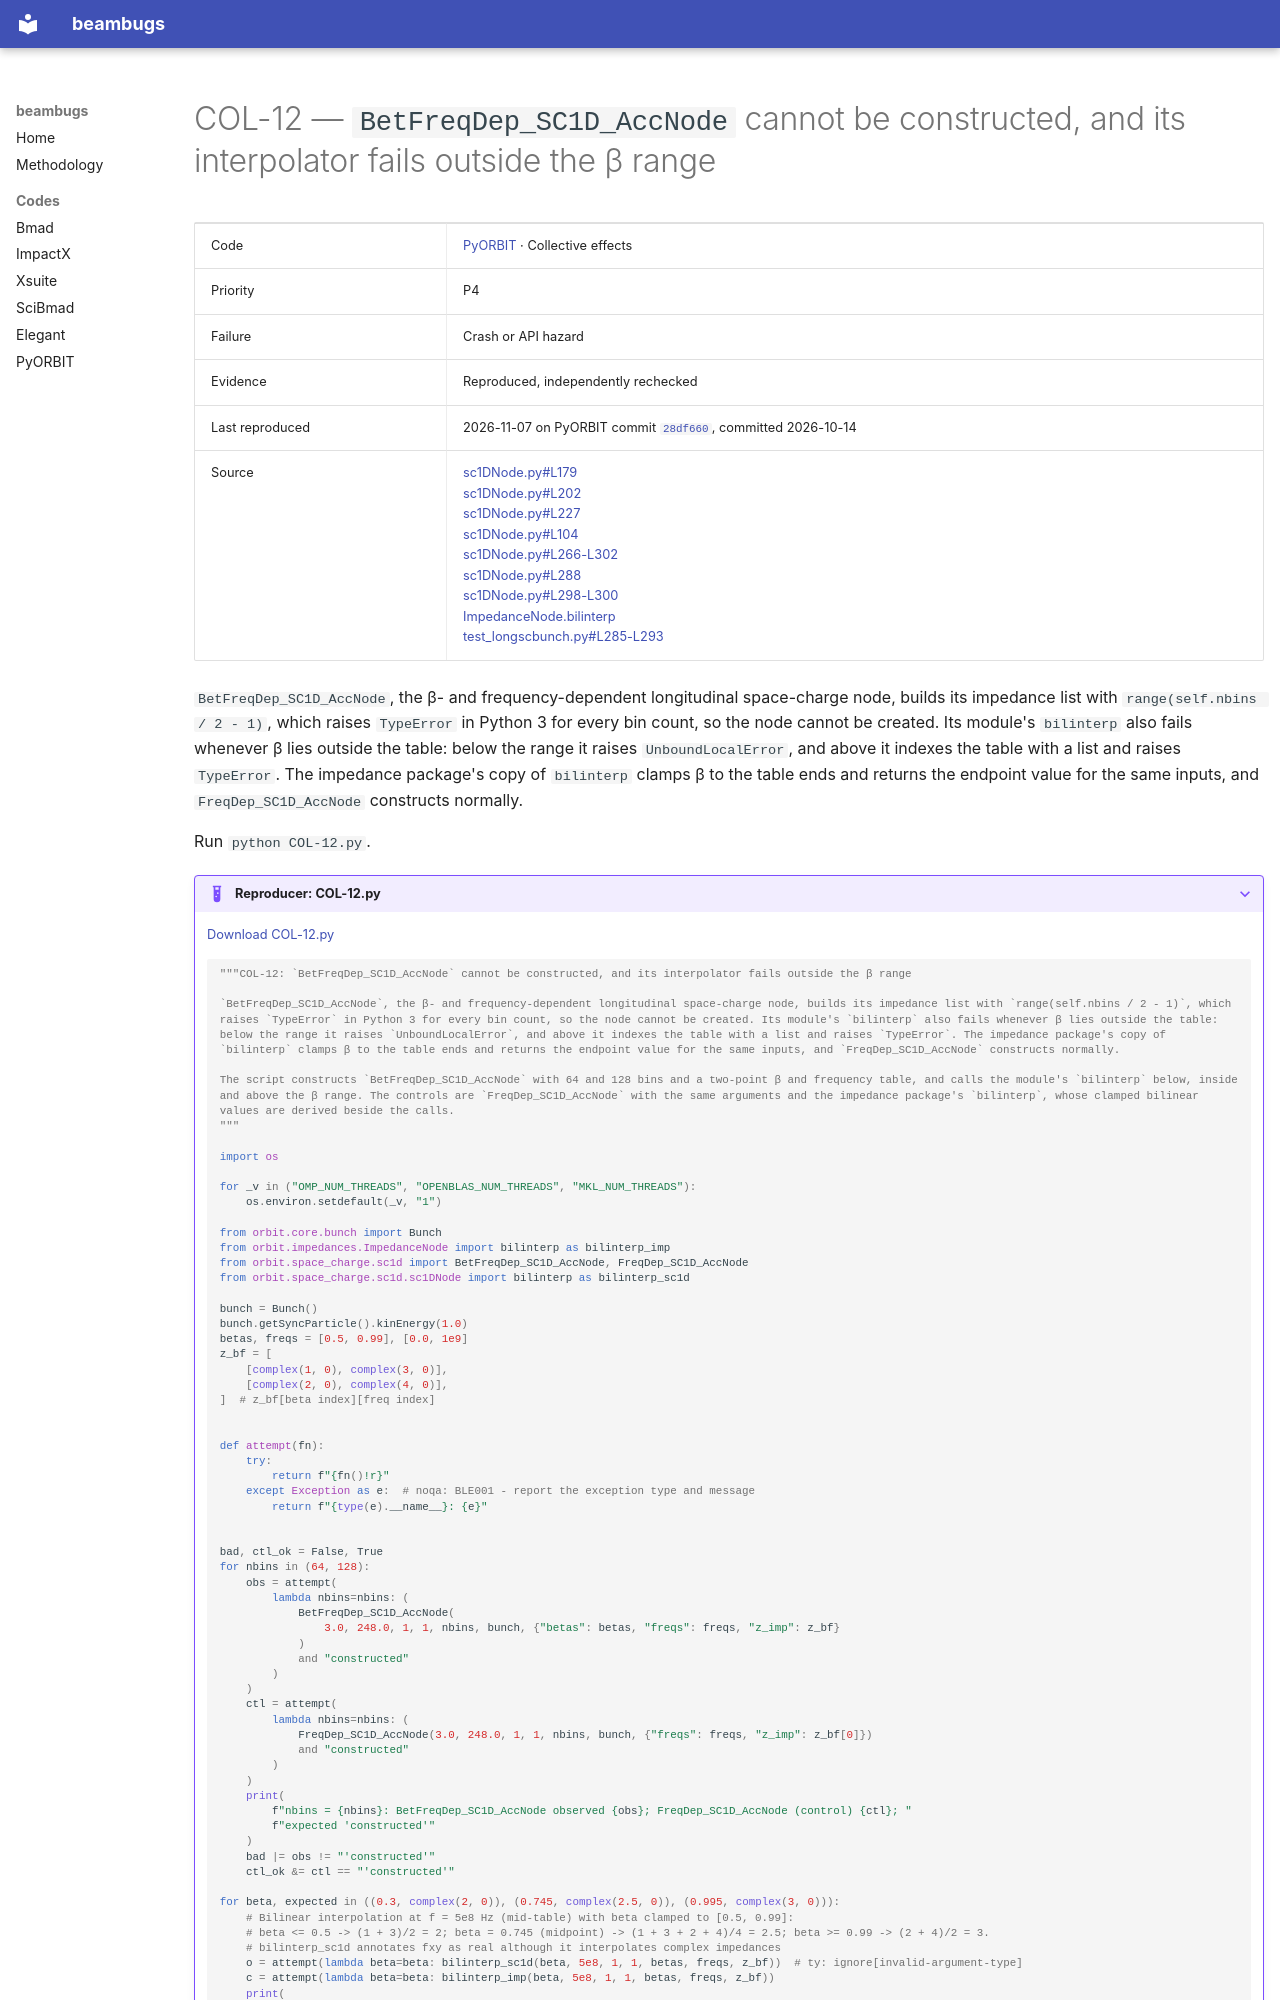

repository: nikitakuklev/beambugs · page: pyorbit/COL-12/index.html · generator: mkdocs

---
title: "COL-12: BetFreqDep_SC1D_AccNode cannot be constructed, and its interpolator fails outside the β range"
hide:
  - toc
---

# COL-12 — `BetFreqDep_SC1D_AccNode` cannot be constructed, and its interpolator fails outside the β range

| | |
|---|---|
| Code | [PyORBIT](../index.md) · Collective effects |
| Priority | P4 |
| Failure | Crash or API hazard |
| Evidence | Reproduced, independently rechecked |
| Last reproduced | 2026-11-07 on PyORBIT commit [`28df660`](https://github.com/PyORBIT-Collaboration/PyORBIT3/commit/28df66018aeb), committed 2026-10-14 |
| Source | [sc1DNode.py#L179](https://github.com/PyORBIT-Collaboration/PyORBIT3/blob/28df66018aebe4e2b780b9747f4a2d7b8430a5c0/py/orbit/space_charge/sc1d/sc1DNode.py#L179-L179)<br>[sc1DNode.py#L202](https://github.com/PyORBIT-Collaboration/PyORBIT3/blob/28df66018aebe4e2b780b9747f4a2d7b8430a5c0/py/orbit/space_charge/sc1d/sc1DNode.py#L202-L202)<br>[sc1DNode.py#L227](https://github.com/PyORBIT-Collaboration/PyORBIT3/blob/28df66018aebe4e2b780b9747f4a2d7b8430a5c0/py/orbit/space_charge/sc1d/sc1DNode.py#L227-L227)<br>[sc1DNode.py#L104](https://github.com/PyORBIT-Collaboration/PyORBIT3/blob/28df66018aebe4e2b780b9747f4a2d7b8430a5c0/py/orbit/space_charge/sc1d/sc1DNode.py#L104-L104)<br>[sc1DNode.py#L266-L302](https://github.com/PyORBIT-Collaboration/PyORBIT3/blob/28df66018aebe4e2b780b9747f4a2d7b8430a5c0/py/orbit/space_charge/sc1d/sc1DNode.py#L266-L302)<br>[sc1DNode.py#L288](https://github.com/PyORBIT-Collaboration/PyORBIT3/blob/28df66018aebe4e2b780b9747f4a2d7b8430a5c0/py/orbit/space_charge/sc1d/sc1DNode.py#L288-L288)<br>[sc1DNode.py#L298-L300](https://github.com/PyORBIT-Collaboration/PyORBIT3/blob/28df66018aebe4e2b780b9747f4a2d7b8430a5c0/py/orbit/space_charge/sc1d/sc1DNode.py#L298-L300)<br>[ImpedanceNode.bilinterp](https://github.com/PyORBIT-Collaboration/PyORBIT3/blob/28df66018aebe4e2b780b9747f4a2d7b8430a5c0/py/orbit/impedances/ImpedanceNode.py#L492-L520)<br>[test_longscbunch.py#L285-L293](https://github.com/PyORBIT-Collaboration/PyORBIT3/blob/28df66018aebe4e2b780b9747f4a2d7b8430a5c0/tests/examples/SpaceCharge/sc1D/test_longscbunch.py#L285-L293) |

`BetFreqDep_SC1D_AccNode`, the β- and frequency-dependent longitudinal space-charge node, builds its impedance list with `range(self.nbins / 2 - 1)`, which raises `TypeError` in Python 3 for every bin count, so the node cannot be created. Its module's `bilinterp` also fails whenever β lies outside the table: below the range it raises `UnboundLocalError`, and above it indexes the table with a list and raises `TypeError`. The impedance package's copy of `bilinterp` clamps β to the table ends and returns the endpoint value for the same inputs, and `FreqDep_SC1D_AccNode` constructs normally.

Run `python COL-12.py`.

??? example "Reproducer: COL-12.py"

    [Download COL-12.py](COL-12.py)

    ```python
    """COL-12: `BetFreqDep_SC1D_AccNode` cannot be constructed, and its interpolator fails outside the β range

    `BetFreqDep_SC1D_AccNode`, the β- and frequency-dependent longitudinal space-charge node, builds its impedance list with `range(self.nbins / 2 - 1)`, which raises `TypeError` in Python 3 for every bin count, so the node cannot be created. Its module's `bilinterp` also fails whenever β lies outside the table: below the range it raises `UnboundLocalError`, and above it indexes the table with a list and raises `TypeError`. The impedance package's copy of `bilinterp` clamps β to the table ends and returns the endpoint value for the same inputs, and `FreqDep_SC1D_AccNode` constructs normally.

    The script constructs `BetFreqDep_SC1D_AccNode` with 64 and 128 bins and a two-point β and frequency table, and calls the module's `bilinterp` below, inside and above the β range. The controls are `FreqDep_SC1D_AccNode` with the same arguments and the impedance package's `bilinterp`, whose clamped bilinear values are derived beside the calls.
    """

    import os

    for _v in ("OMP_NUM_THREADS", "OPENBLAS_NUM_THREADS", "MKL_NUM_THREADS"):
        os.environ.setdefault(_v, "1")

    from orbit.core.bunch import Bunch
    from orbit.impedances.ImpedanceNode import bilinterp as bilinterp_imp
    from orbit.space_charge.sc1d import BetFreqDep_SC1D_AccNode, FreqDep_SC1D_AccNode
    from orbit.space_charge.sc1d.sc1DNode import bilinterp as bilinterp_sc1d

    bunch = Bunch()
    bunch.getSyncParticle().kinEnergy(1.0)
    betas, freqs = [0.5, 0.99], [0.0, 1e9]
    z_bf = [
        [complex(1, 0), complex(3, 0)],
        [complex(2, 0), complex(4, 0)],
    ]  # z_bf[beta index][freq index]


    def attempt(fn):
        try:
            return f"{fn()!r}"
        except Exception as e:  # noqa: BLE001 - report the exception type and message
            return f"{type(e).__name__}: {e}"


    bad, ctl_ok = False, True
    for nbins in (64, 128):
        obs = attempt(
            lambda nbins=nbins: (
                BetFreqDep_SC1D_AccNode(
                    3.0, 248.0, 1, 1, nbins, bunch, {"betas": betas, "freqs": freqs, "z_imp": z_bf}
                )
                and "constructed"
            )
        )
        ctl = attempt(
            lambda nbins=nbins: (
                FreqDep_SC1D_AccNode(3.0, 248.0, 1, 1, nbins, bunch, {"freqs": freqs, "z_imp": z_bf[0]})
                and "constructed"
            )
        )
        print(
            f"nbins = {nbins}: BetFreqDep_SC1D_AccNode observed {obs}; FreqDep_SC1D_AccNode (control) {ctl}; "
            f"expected 'constructed'"
        )
        bad |= obs != "'constructed'"
        ctl_ok &= ctl == "'constructed'"
